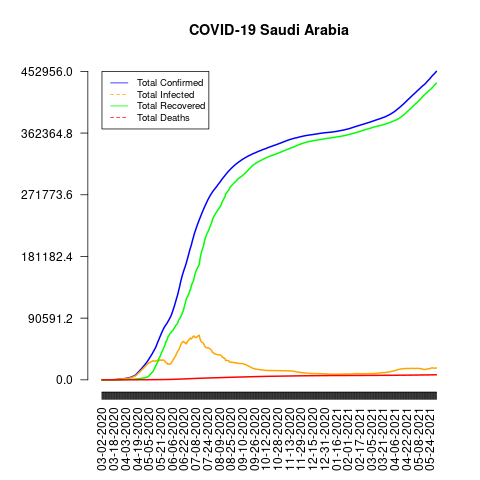

Source data for this figure (header and first rows):
date, total_confirmed, total_deaths, total_recovered, total_infected, mortality_rate, recovery_rate, daily_growth_rate
03-02-2020, 1, 0, 0, 1, 0.0, 0.0, 1
03-03-2020, 1, 0, 0, 1, 0.0, 0.0, 1.0
03-04-2020, 1, 0, 0, 1, 0.0, 0.0, 1.0
03-05-2020, 5, 0, 0, 5, 0.0, 0.0, 5.0
03-06-2020, 5, 0, 0, 5, 0.0, 0.0, 1.0
03-07-2020, 5, 0, 0, 5, 0.0, 0.0, 1.0
03-08-2020, 11, 0, 0, 11, 0.0, 0.0, 2.2
03-09-2020, 15, 0, 0, 15, 0.0, 0.0, 1.364
03-10-2020, 20, 0, 1, 19, 0.0, 5.0, 1.333
03-11-2020, 21, 0, 1, 20, 0.0, 4.76, 1.05
03-12-2020, 45, 0, 1, 44, 0.0, 2.22, 2.143
03-13-2020, 86, 0, 1, 85, 0.0, 1.16, 1.911
03-14-2020, 103, 0, 1, 102, 0.0, 0.97, 1.198
03-15-2020, 103, 0, 1, 102, 0.0, 0.97, 1.0
03-16-2020, 118, 0, 2, 116, 0.0, 1.69, 1.146
03-17-2020, 171, 0, 6, 165, 0.0, 3.51, 1.449
03-18-2020, 171, 0, 6, 165, 0.0, 3.51, 1.0
03-19-2020, 274, 0, 6, 268, 0.0, 2.19, 1.602
03-20-2020, 344, 0, 8, 336, 0.0, 2.33, 1.255
03-21-2020, 392, 0, 16, 376, 0.0, 4.08, 1.14
03-22-2020, 511, 0, 17, 494, 0.0, 3.33, 1.304
03-23-2020, 562, 0, 19, 543, 0.0, 3.38, 1.1
03-24-2020, 767, 1, 28, 739, 0.13, 3.65, 1.365
03-25-2020, 900, 2, 29, 871, 0.22, 3.22, 1.173
03-26-2020, 1012, 3, 33, 979, 0.3, 3.26, 1.124
03-27-2020, 1104, 3, 35, 1069, 0.27, 3.17, 1.091
03-28-2020, 1203, 4, 37, 1166, 0.33, 3.08, 1.09
03-29-2020, 1299, 8, 66, 1233, 0.62, 5.08, 1.08
03-30-2020, 1453, 8, 115, 1338, 0.55, 7.91, 1.119
03-31-2020, 1563, 10, 165, 1398, 0.64, 10.56, 1.076
04-01-2020, 1720, 16, 264, 1456, 0.93, 15.35, 1.1
04-02-2020, 1885, 21, 328, 1557, 1.11, 17.4, 1.096
04-03-2020, 2039, 25, 351, 1688, 1.23, 17.21, 1.082
04-04-2020, 2179, 29, 420, 1759, 1.33, 19.27, 1.069
04-05-2020, 2402, 34, 488, 1914, 1.42, 20.32, 1.102
04-06-2020, 2605, 38, 551, 2054, 1.46, 21.15, 1.085
04-07-2020, 2795, 41, 615, 2180, 1.47, 22.0, 1.073
04-08-2020, 2932, 41, 631, 2301, 1.4, 21.52, 1.049
04-09-2020, 3287, 44, 666, 2621, 1.34, 20.26, 1.121
04-10-2020, 3651, 47, 685, 2966, 1.29, 18.76, 1.111
04-11-2020, 4033, 52, 720, 3313, 1.29, 17.85, 1.105
04-12-2020, 4462, 59, 761, 3701, 1.32, 17.06, 1.106
04-13-2020, 4934, 65, 805, 4129, 1.32, 16.32, 1.106
04-14-2020, 5369, 73, 889, 4480, 1.36, 16.56, 1.088
04-15-2020, 5862, 79, 931, 4931, 1.35, 15.88, 1.092
04-16-2020, 6380, 83, 990, 5390, 1.3, 15.52, 1.088
04-17-2020, 7142, 87, 1049, 6093, 1.22, 14.69, 1.119
04-18-2020, 8274, 92, 1329, 6945, 1.11, 16.06, 1.158
04-19-2020, 9362, 97, 1398, 7964, 1.04, 14.93, 1.131
04-20-2020, 10484, 103, 1490, 8994, 0.98, 14.21, 1.12
04-21-2020, 11631, 109, 1640, 9991, 0.94, 14.1, 1.109
04-22-2020, 12772, 114, 1812, 10960, 0.89, 14.19, 1.098
04-23-2020, 13930, 121, 1925, 12005, 0.87, 13.82, 1.091
04-24-2020, 15102, 127, 2049, 13053, 0.84, 13.57, 1.084
04-25-2020, 16299, 136, 2215, 14084, 0.83, 13.59, 1.079
04-26-2020, 17522, 139, 2357, 15165, 0.79, 13.45, 1.075
04-27-2020, 18811, 144, 2531, 16280, 0.77, 13.45, 1.074
04-28-2020, 20077, 152, 2784, 17293, 0.76, 13.87, 1.067
04-29-2020, 21402, 157, 2953, 18449, 0.73, 13.8, 1.066
04-30-2020, 22753, 162, 3163, 19590, 0.71, 13.9, 1.063
... 398 more rows
